Dataset: patch_dataset (GitHub, Prathu241/open_agri). Classes: early blight, healthy, late blight, leaf mold, septoria leaf spot.

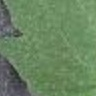
Label: healthy

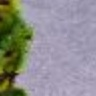
Label: septoria leaf spot

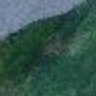
Label: leaf mold

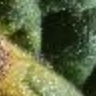
Label: early blight

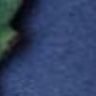
Label: leaf mold

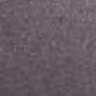
Label: late blight
